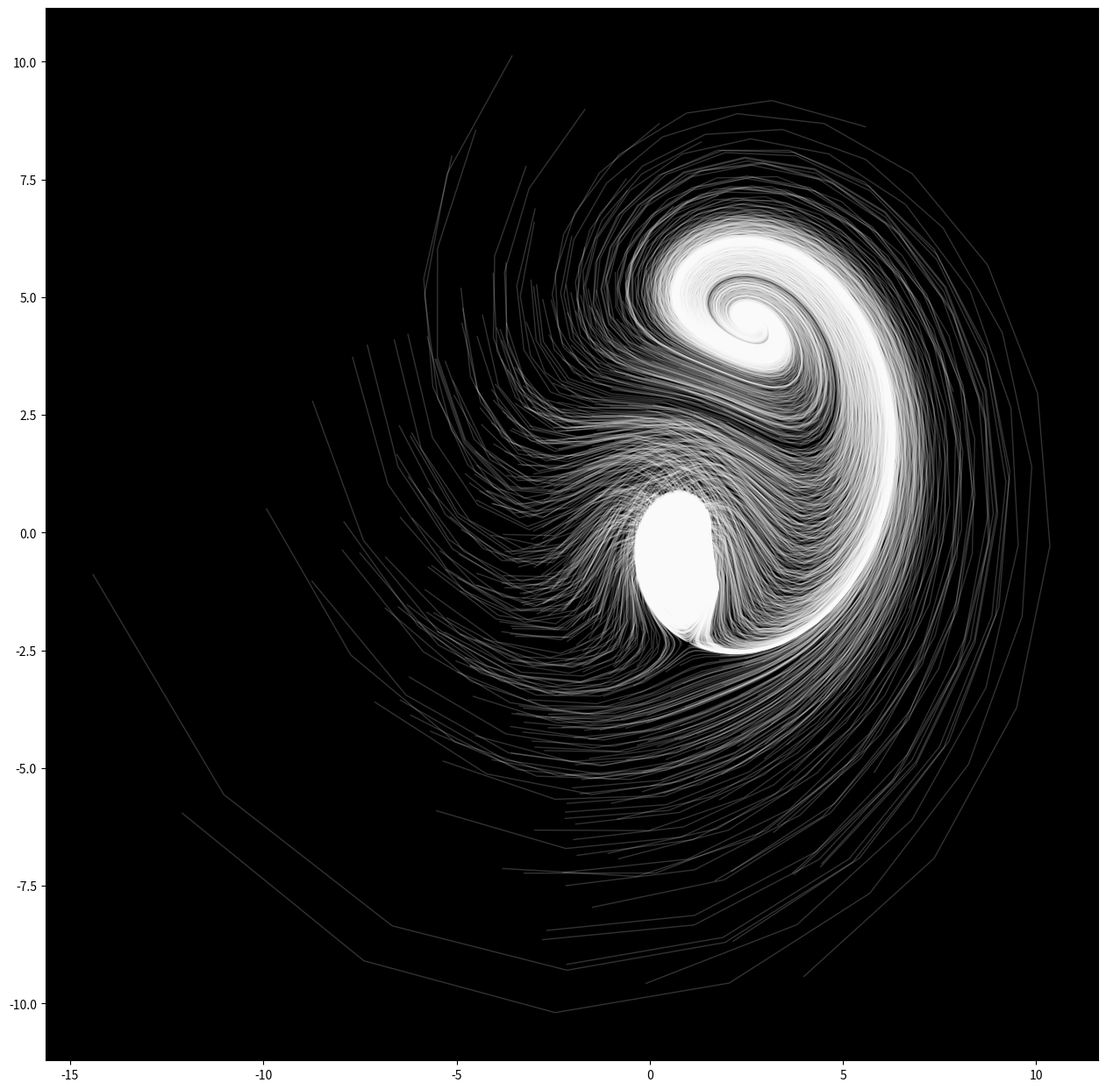

Source code (Python):
import numpy as np
import matplotlib.pylab as plt
from numpy import sqrt, pi, cos, sin
from scipy.stats import norm
from scipy.interpolate import interp1d
import os
import sys
import itertools

filename = os.path.basename(sys.argv[0])[:-3]


def ikeda_map(x0, y0, u):
    tn = 0.4 - 6 / (1 + x0 ** 2 + y0 ** 2)
    x1 = 1 + u * (x0 * cos(tn) - y0 * sin(tn))
    y1 = u * (x0 * sin(tn) + y0 * cos(tn))
    return x1, y1


u = 0.918
m = 1000
n = 200
Z_initial = np.random.normal(0, 3, size=(2, m))
Z = np.zeros((2, m, n))
Z[:,:,0] = Z_initial
fig = plt.figure(figsize=(12, 12), dpi=50)
ax = fig.add_axes([0, 0, 1, 1], facecolor='black')
for i in range(n - 1):
    Z[0, :, i + 1], Z[1, :, i + 1] = ikeda_map(Z[0, :, i], Z[1, :, i], u)
for j in range(m):
    plt.plot(Z[0, j, :], Z[1, j, :], color='w', lw=1, alpha=0.2)
plt.show()
